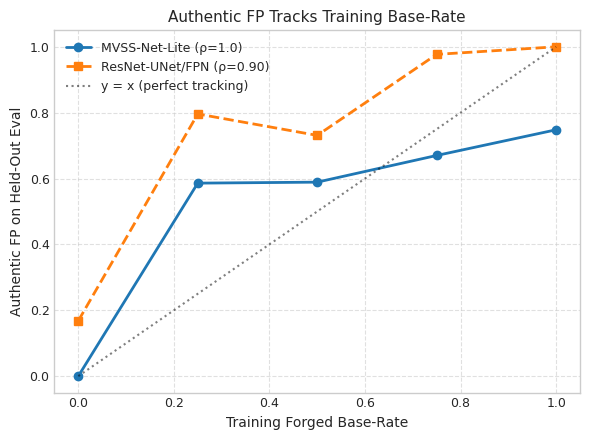

This figure's Python source: (Note: this script raises an exception after producing the figure.)
import matplotlib
matplotlib.use('Agg')
import matplotlib.pyplot as plt
import numpy as np

# Set global style
plt.style.use('seaborn-v0_8-whitegrid')
matplotlib.rcParams['font.family'] = 'DejaVu Sans'
matplotlib.rcParams['font.size'] = 10
matplotlib.rcParams['axes.labelsize'] = 10
matplotlib.rcParams['axes.titlesize'] = 11
matplotlib.rcParams['legend.fontsize'] = 9
matplotlib.rcParams['xtick.labelsize'] = 9
matplotlib.rcParams['ytick.labelsize'] = 9

# ============================================================================
# Figure 1: Base-rate causal sweep
# ============================================================================
fig, ax = plt.subplots(figsize=(6, 4.5))

# Data
b = np.array([0.0, 0.25, 0.5, 0.75, 1.0])
mvss_auth_fp = np.array([0.000, 0.586, 0.589, 0.670, 0.748])
resnet_auth_fp = np.array([0.168, 0.796, 0.731, 0.977, 1.000])

# Plot lines
ax.plot(b, mvss_auth_fp, 'o-', label='MVSS-Net-Lite (ρ=1.0)', color='#1f77b4', linewidth=2, markersize=6)
ax.plot(b, resnet_auth_fp, 's--', label='ResNet-UNet/FPN (ρ=0.90)', color='#ff7f0e', linewidth=2, markersize=6)

# Reference line (y = x)
ax.plot([0, 1], [0, 1], 'k:', linewidth=1.5, alpha=0.5, label='y = x (perfect tracking)')

# Labels and title
ax.set_xlabel('Training Forged Base-Rate')
ax.set_ylabel('Authentic FP on Held-Out Eval')
ax.set_title('Authentic FP Tracks Training Base-Rate')

# Grid and legend
ax.grid(True, linestyle='--', alpha=0.6)
ax.legend(loc='upper left')

# Tight layout
plt.tight_layout()
fig.savefig('/home/harshil/mvss-net-lite/workspace/figures/fig_base_rate_causal_sweep.png', dpi=150)
plt.close(fig)

# ============================================================================
# Figure 2: Domain separability at initialization
# ============================================================================
fig, ax = plt.subplots(figsize=(6, 4.5))

# Data
architectures = ['MVSS-Net-Lite', 'ResNet-UNet/FPN']
random_init = [0.80, 0.791]
imagenet_init = [np.nan, 0.922]  # MVSS-Net-Lite has no ImageNet init reported

# Bar positions
x = np.arange(len(architectures))
width = 0.35

# Plot bars
ax.bar(x - width/2, random_init, width, label='Random Init (f4)', color='#1f77b4', edgecolor='black', linewidth=0.5)
ax.bar(x + width/2, imagenet_init, width, label='ImageNet Init (f4)', color='#ff7f0e', edgecolor='black', linewidth=0.5)

# Chance line
ax.axhline(y=0.25, color='gray', linestyle='--', linewidth=1.5, label='Chance (4 domains)')

# Labels and title
ax.set_xlabel('Architecture')
ax.set_ylabel('Domain Separability (f4)')
ax.set_title('Domain Separability at Random Initialization')
ax.set_xticks(x)
ax.set_xticklabels(architectures)

# Grid and legend
ax.grid(True, linestyle='--', alpha=0.6, axis='y')
ax.legend(loc='lower right')

# Tight layout
plt.tight_layout()
fig.savefig('/home/harshil/mvss-net-lite/workspace/figures/fig_domain_separability_init.png', dpi=150)
plt.close(fig)

# ============================================================================
# Figure 3: DG methods degradation
# ============================================================================
fig, ax = plt.subplots(figsize=(6, 4.5))

# Data
methods = ['ERM', 'DANN', 'Group-DRO', 'DetectionHead']
auth_fp = [0.34, 0.36, 1.00, 0.29]

# Colors: Group-DRO should stand out as catastrophic (red)
colors = ['#1f77b4', '#ff7f0e', '#d62728', '#2ca02c']

# Plot bars
ax.bar(methods, auth_fp, color=colors, edgecolor='black', linewidth=0.5)

# Labels and title
ax.set_xlabel('Method')
ax.set_ylabel('Auth-FP@85% (Lower is Better)')
ax.set_title('Performance Degradation of DG Methods (CASIA)')

# Grid and legend
ax.grid(True, linestyle='--', alpha=0.6, axis='y')

# Tight layout
plt.tight_layout()
fig.savefig('/home/harshil/mvss-net-lite/workspace/figures/fig_dg_methods_degradation.png', dpi=150)
plt.close(fig)

print("All figures generated successfully.")
